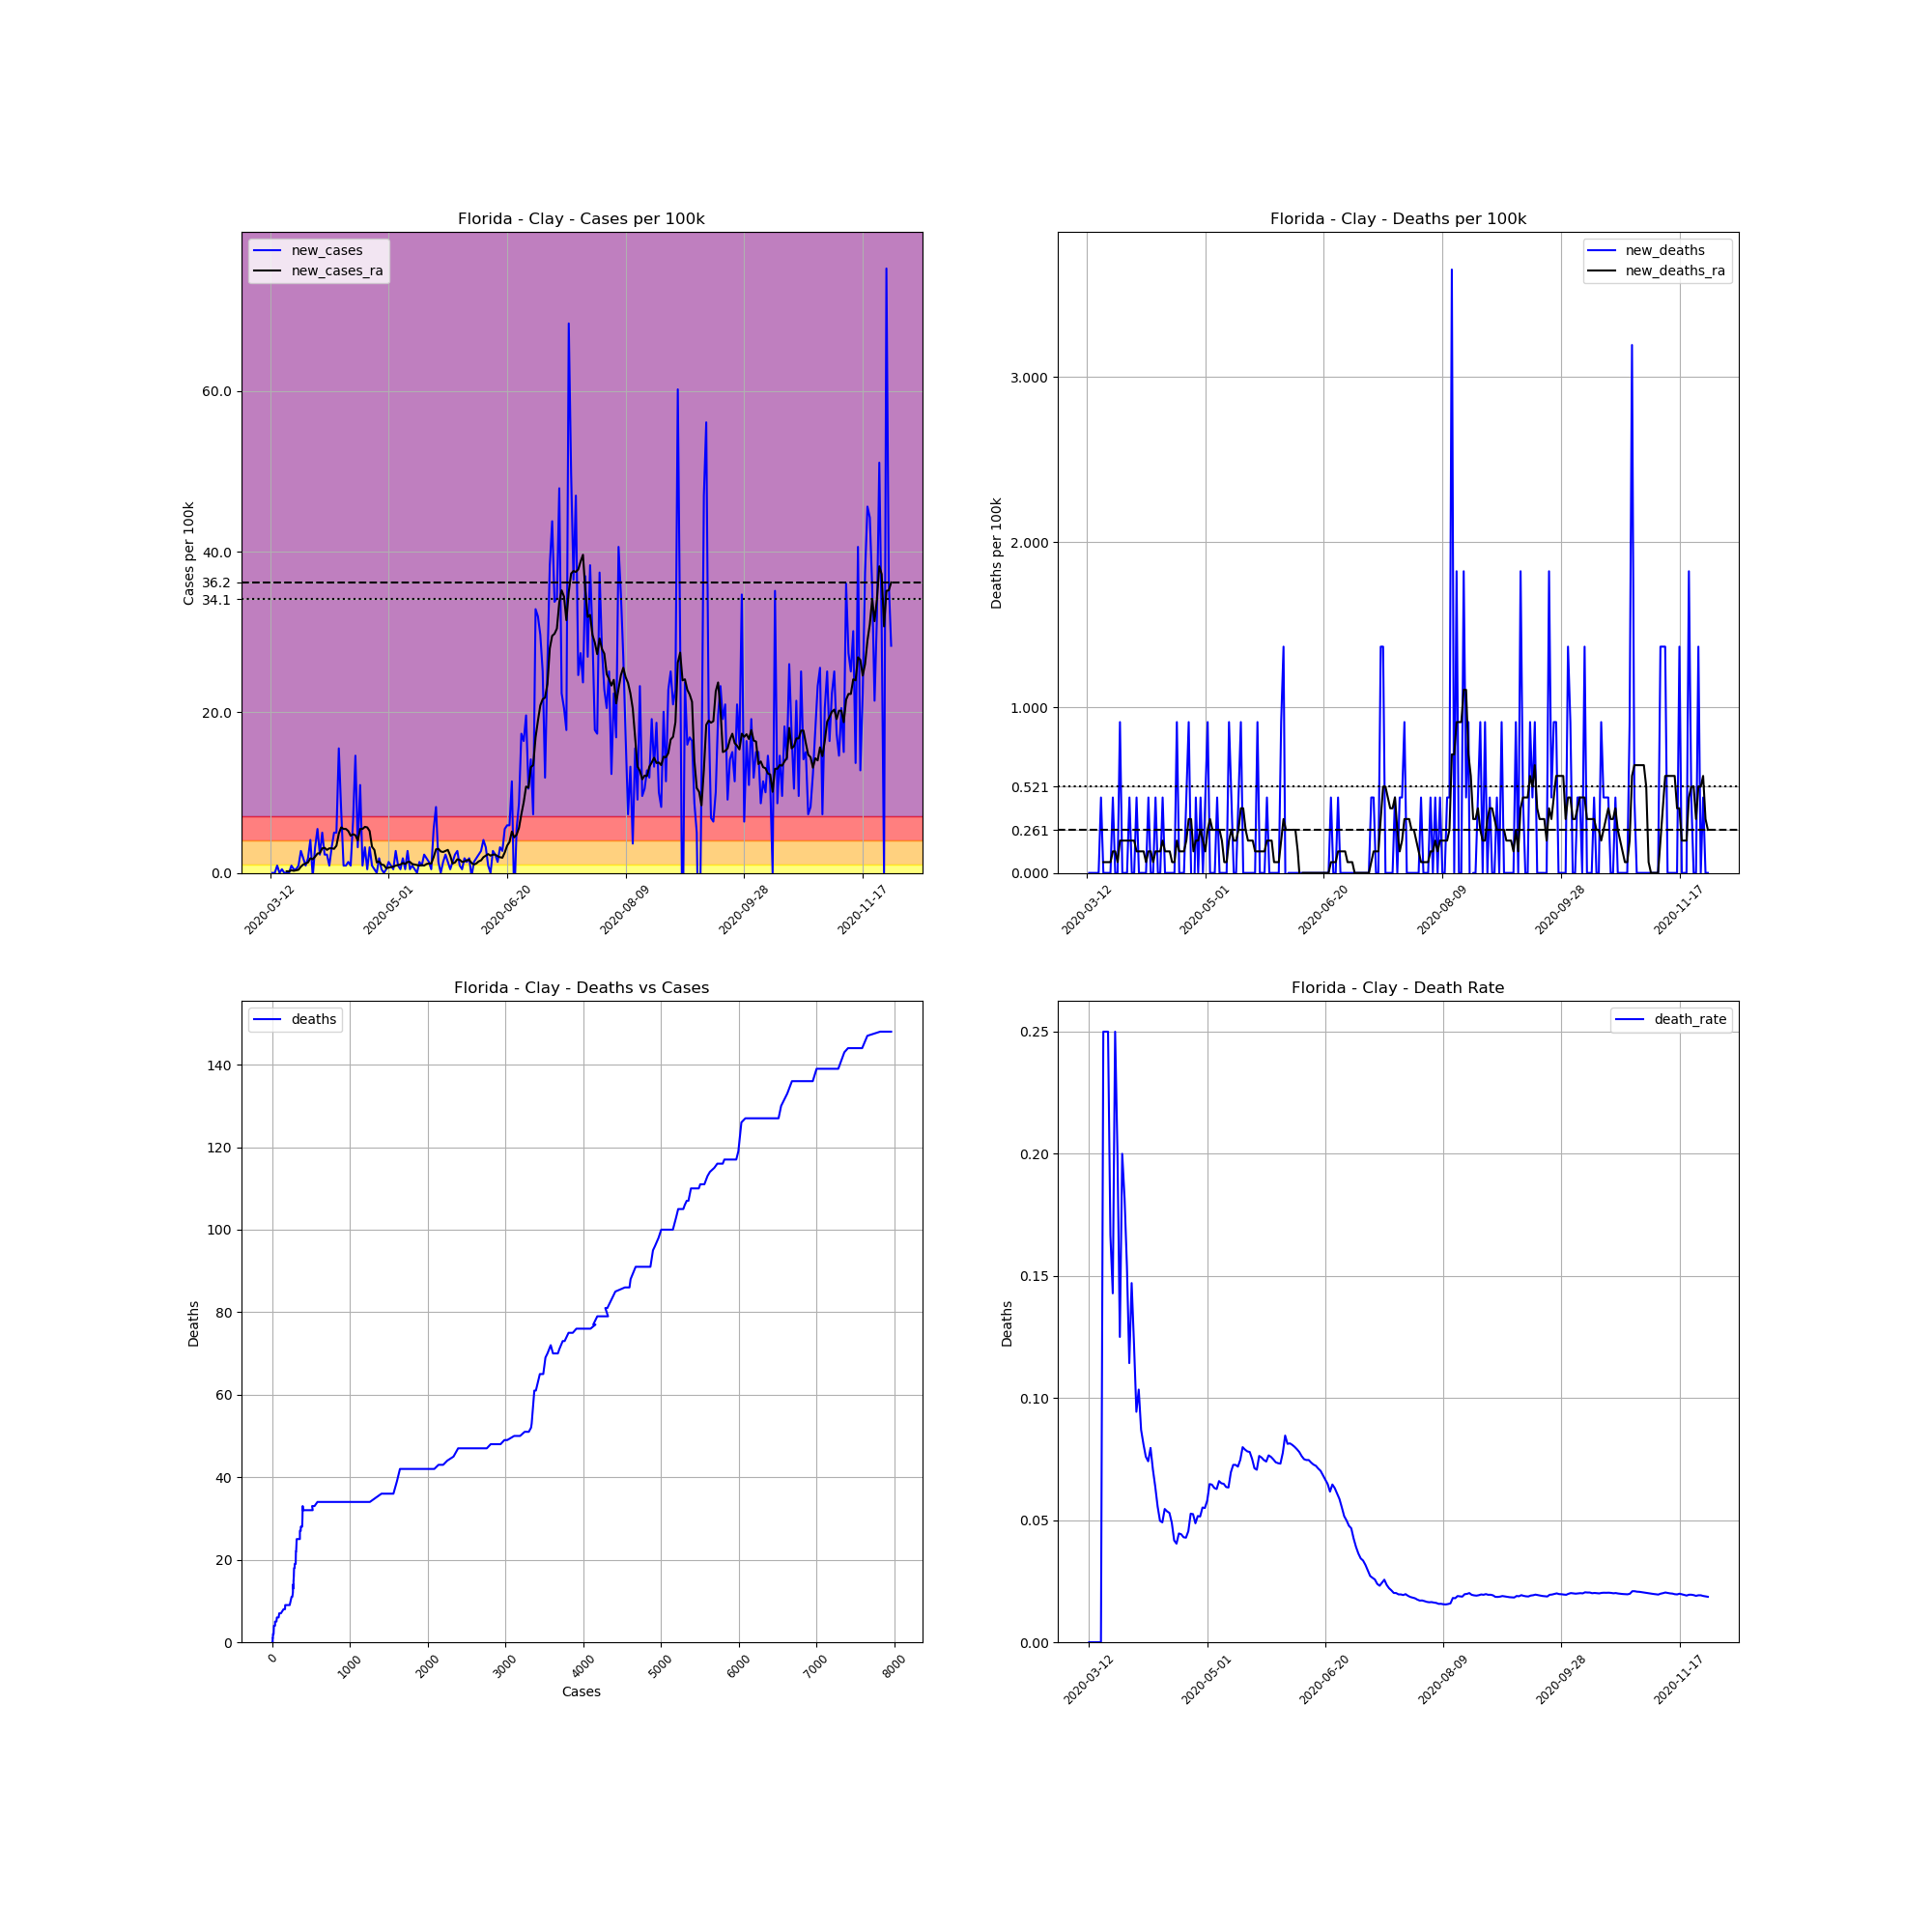

Source data for this figure (header and first rows):
, date, county, state, fips, cases, deaths, COUNTY, STNAME, CTYNAME, POPESTIMATE2019, cases_per_100k, deaths_per_100k, death_rate, new_cases, new_deaths, new_cases_ra, new_deaths_ra
55520, 2020-03-12, Clay, Florida, 12019, 1, 0.0, 19, Florida, Clay, 219252, 0.4561, 0.0, 0.0, , , , 
55521, 2020-03-13, Clay, Florida, 12019, 1, 0.0, 19, Florida, Clay, 219252, 0.4561, 0.0, 0.0, 0.0, 0.0, , 
55522, 2020-03-14, Clay, Florida, 12019, 1, 0.0, 19, Florida, Clay, 219252, 0.4561, 0.0, 0.0, 0.0, 0.0, , 
55523, 2020-03-15, Clay, Florida, 12019, 3, 0.0, 19, Florida, Clay, 219252, 1.368, 0.0, 0.0, 0.9122, 0.0, , 
55524, 2020-03-16, Clay, Florida, 12019, 3, 0.0, 19, Florida, Clay, 219252, 1.368, 0.0, 0.0, 0.0, 0.0, , 
55525, 2020-03-17, Clay, Florida, 12019, 4, 0.0, 19, Florida, Clay, 219252, 1.824, 0.0, 0.0, 0.4561, 0.0, , 
55526, 2020-03-18, Clay, Florida, 12019, 4, 1.0, 19, Florida, Clay, 219252, 1.824, 0.4561, 0.25, 0.0, 0.4561, , 
55527, 2020-03-19, Clay, Florida, 12019, 4, 1.0, 19, Florida, Clay, 219252, 1.824, 0.4561, 0.25, 0.0, 0.0, 0.1955, 0.06516
55528, 2020-03-20, Clay, Florida, 12019, 4, 1.0, 19, Florida, Clay, 219252, 1.824, 0.4561, 0.25, 0.0, 0.0, 0.1955, 0.06516
55529, 2020-03-21, Clay, Florida, 12019, 6, 1.0, 19, Florida, Clay, 219252, 2.737, 0.4561, 0.1667, 0.9122, 0.0, 0.3258, 0.06516
55530, 2020-03-22, Clay, Florida, 12019, 7, 1.0, 19, Florida, Clay, 219252, 3.193, 0.4561, 0.1429, 0.4561, 0.0, 0.2606, 0.06516
55531, 2020-03-23, Clay, Florida, 12019, 8, 2.0, 19, Florida, Clay, 219252, 3.649, 0.9122, 0.25, 0.4561, 0.4561, 0.3258, 0.1303
55532, 2020-03-24, Clay, Florida, 12019, 10, 2.0, 19, Florida, Clay, 219252, 4.561, 0.9122, 0.2, 0.9122, 0.0, 0.3909, 0.1303
55533, 2020-03-25, Clay, Florida, 12019, 16, 2.0, 19, Florida, Clay, 219252, 7.298, 0.9122, 0.125, 2.737, 0.0, 0.7819, 0.06516
55534, 2020-03-26, Clay, Florida, 12019, 20, 4.0, 19, Florida, Clay, 219252, 9.122, 1.824, 0.2, 1.824, 0.9122, 1.043, 0.1955
55535, 2020-03-27, Clay, Florida, 12019, 22, 4.0, 19, Florida, Clay, 219252, 10.03, 1.824, 0.1818, 0.9122, 0.0, 1.173, 0.1955
55536, 2020-03-28, Clay, Florida, 12019, 26, 4.0, 19, Florida, Clay, 219252, 11.86, 1.824, 0.1538, 1.824, 0.0, 1.303, 0.1955
55537, 2020-03-29, Clay, Florida, 12019, 35, 4.0, 19, Florida, Clay, 219252, 15.96, 1.824, 0.1143, 4.105, 0.0, 1.824, 0.1955
55538, 2020-03-30, Clay, Florida, 12019, 34, 5.0, 19, Florida, Clay, 219252, 15.51, 2.28, 0.1471, -0.4561, 0.4561, 1.694, 0.1955
55539, 2020-03-31, Clay, Florida, 12019, 41, 5.0, 19, Florida, Clay, 219252, 18.7, 2.28, 0.122, 3.193, 0.0, 2.02, 0.1955
55540, 2020-04-01, Clay, Florida, 12019, 53, 5.0, 19, Florida, Clay, 219252, 24.17, 2.28, 0.09434, 5.473, 0.0, 2.411, 0.1955
55541, 2020-04-02, Clay, Florida, 12019, 58, 6.0, 19, Florida, Clay, 219252, 26.45, 2.737, 0.1034, 2.28, 0.4561, 2.476, 0.1303
55542, 2020-04-03, Clay, Florida, 12019, 69, 6.0, 19, Florida, Clay, 219252, 31.47, 2.737, 0.08696, 5.017, 0.0, 3.062, 0.1303
55543, 2020-04-04, Clay, Florida, 12019, 74, 6.0, 19, Florida, Clay, 219252, 33.75, 2.737, 0.08108, 2.28, 0.0, 3.128, 0.1303
55544, 2020-04-05, Clay, Florida, 12019, 79, 6.0, 19, Florida, Clay, 219252, 36.03, 2.737, 0.07595, 2.28, 0.0, 2.867, 0.1303
55545, 2020-04-06, Clay, Florida, 12019, 81, 6.0, 19, Florida, Clay, 219252, 36.94, 2.737, 0.07407, 0.9122, 0.0, 3.062, 0.06516
55546, 2020-04-07, Clay, Florida, 12019, 88, 7.0, 19, Florida, Clay, 219252, 40.14, 3.193, 0.07955, 3.193, 0.4561, 3.062, 0.1303
55547, 2020-04-08, Clay, Florida, 12019, 99, 7.0, 19, Florida, Clay, 219252, 45.15, 3.193, 0.07071, 5.017, 0.0, 2.997, 0.1303
55548, 2020-04-09, Clay, Florida, 12019, 110, 7.0, 19, Florida, Clay, 219252, 50.17, 3.193, 0.06364, 5.017, 0.0, 3.388, 0.06516
55549, 2020-04-10, Clay, Florida, 12019, 144, 8.0, 19, Florida, Clay, 219252, 65.68, 3.649, 0.05556, 15.51, 0.4561, 4.887, 0.1303
55550, 2020-04-11, Clay, Florida, 12019, 161, 8.0, 19, Florida, Clay, 219252, 73.43, 3.649, 0.04969, 7.754, 0.0, 5.669, 0.1303
55551, 2020-04-12, Clay, Florida, 12019, 163, 8.0, 19, Florida, Clay, 219252, 74.34, 3.649, 0.04908, 0.9122, 0.0, 5.473, 0.1303
55552, 2020-04-13, Clay, Florida, 12019, 165, 9.0, 19, Florida, Clay, 219252, 75.26, 4.105, 0.05455, 0.9122, 0.4561, 5.473, 0.1955
55553, 2020-04-14, Clay, Florida, 12019, 168, 9.0, 19, Florida, Clay, 219252, 76.62, 4.105, 0.05357, 1.368, 0.0, 5.213, 0.1303
55554, 2020-04-15, Clay, Florida, 12019, 170, 9.0, 19, Florida, Clay, 219252, 77.54, 4.105, 0.05294, 0.9122, 0.0, 4.626, 0.1303
55555, 2020-04-16, Clay, Florida, 12019, 184, 9.0, 19, Florida, Clay, 219252, 83.92, 4.105, 0.04891, 6.385, 0.0, 4.822, 0.1303
55556, 2020-04-17, Clay, Florida, 12019, 216, 9.0, 19, Florida, Clay, 219252, 98.52, 4.105, 0.04167, 14.6, 0.0, 4.691, 0.06516
55557, 2020-04-18, Clay, Florida, 12019, 223, 9.0, 19, Florida, Clay, 219252, 101.7, 4.105, 0.04036, 3.193, 0.0, 4.04, 0.06516
55558, 2020-04-19, Clay, Florida, 12019, 247, 11.0, 19, Florida, Clay, 219252, 112.7, 5.017, 0.04453, 10.95, 0.9122, 5.473, 0.1955
55559, 2020-04-20, Clay, Florida, 12019, 249, 11.0, 19, Florida, Clay, 219252, 113.6, 5.017, 0.04418, 0.9122, 0.0, 5.473, 0.1303
55560, 2020-04-21, Clay, Florida, 12019, 256, 11.0, 19, Florida, Clay, 219252, 116.8, 5.017, 0.04297, 3.193, 0.0, 5.734, 0.1303
55561, 2020-04-22, Clay, Florida, 12019, 257, 11.0, 19, Florida, Clay, 219252, 117.2, 5.017, 0.0428, 0.4561, 0.0, 5.669, 0.1303
55562, 2020-04-23, Clay, Florida, 12019, 264, 12.0, 19, Florida, Clay, 219252, 120.4, 5.473, 0.04545, 3.193, 0.4561, 5.213, 0.1955
55563, 2020-04-24, Clay, Florida, 12019, 266, 14.0, 19, Florida, Clay, 219252, 121.3, 6.385, 0.05263, 0.9122, 0.9122, 3.258, 0.3258
55564, 2020-04-25, Clay, Florida, 12019, 267, 14.0, 19, Florida, Clay, 219252, 121.8, 6.385, 0.05243, 0.4561, 0.0, 2.867, 0.3258
55565, 2020-04-26, Clay, Florida, 12019, 267, 13.0, 19, Florida, Clay, 219252, 121.8, 5.929, 0.04869, 0.0, -0.4561, 1.303, 0.1303
55566, 2020-04-27, Clay, Florida, 12019, 271, 14.0, 19, Florida, Clay, 219252, 123.6, 6.385, 0.05166, 1.824, 0.4561, 1.433, 0.1955
55567, 2020-04-28, Clay, Florida, 12019, 272, 14.0, 19, Florida, Clay, 219252, 124.1, 6.385, 0.05147, 0.4561, 0.0, 1.043, 0.1955
55568, 2020-04-29, Clay, Florida, 12019, 272, 15.0, 19, Florida, Clay, 219252, 124.1, 6.841, 0.05515, 0.0, 0.4561, 0.9773, 0.2606
55569, 2020-04-30, Clay, Florida, 12019, 273, 15.0, 19, Florida, Clay, 219252, 124.5, 6.841, 0.05495, 0.4561, 0.0, 0.5864, 0.1955
55570, 2020-05-01, Clay, Florida, 12019, 276, 16.0, 19, Florida, Clay, 219252, 125.9, 7.298, 0.05797, 1.368, 0.4561, 0.6516, 0.1303
55571, 2020-05-02, Clay, Florida, 12019, 278, 18.0, 19, Florida, Clay, 219252, 126.8, 8.21, 0.06475, 0.9122, 0.9122, 0.7167, 0.2606
55572, 2020-05-03, Clay, Florida, 12019, 279, 18.0, 19, Florida, Clay, 219252, 127.3, 8.21, 0.06452, 0.4561, 0.0, 0.7819, 0.3258
55573, 2020-05-04, Clay, Florida, 12019, 285, 18.0, 19, Florida, Clay, 219252, 130, 8.21, 0.06316, 2.737, 0.0, 0.9122, 0.2606
55574, 2020-05-05, Clay, Florida, 12019, 287, 18.0, 19, Florida, Clay, 219252, 130.9, 8.21, 0.06272, 0.9122, 0.0, 0.9773, 0.2606
55575, 2020-05-06, Clay, Florida, 12019, 288, 19.0, 19, Florida, Clay, 219252, 131.4, 8.666, 0.06597, 0.4561, 0.4561, 1.043, 0.2606
55576, 2020-05-07, Clay, Florida, 12019, 292, 19.0, 19, Florida, Clay, 219252, 133.2, 8.666, 0.06507, 1.824, 0.0, 1.238, 0.2606
55577, 2020-05-08, Clay, Florida, 12019, 293, 19.0, 19, Florida, Clay, 219252, 133.6, 8.666, 0.06485, 0.4561, 0.0, 1.108, 0.1955
55578, 2020-05-09, Clay, Florida, 12019, 299, 19.0, 19, Florida, Clay, 219252, 136.4, 8.666, 0.06355, 2.737, 0.0, 1.368, 0.06516
55579, 2020-05-10, Clay, Florida, 12019, 300, 19.0, 19, Florida, Clay, 219252, 136.8, 8.666, 0.06333, 0.4561, 0.0, 1.368, 0.06516
... 203 more rows
